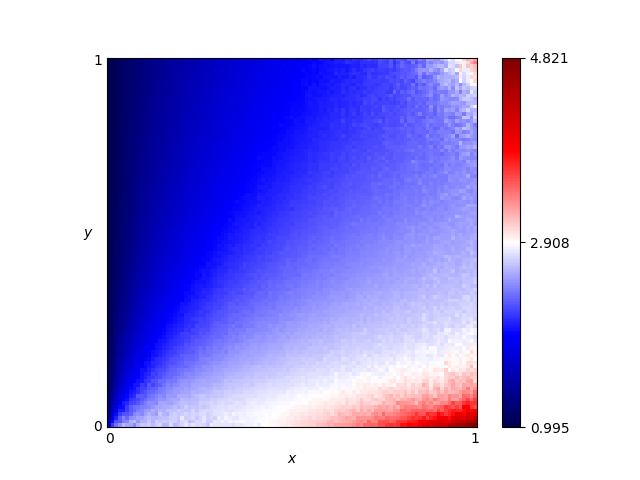

The data file committed next to this chart (first rows):
x, y, score
0.46, 0.76, 1.986
0.54, 0.86, 2.008
0.16, 0.19, 2.161
0.61, 0.18, 2.742
0.82, 0.41, 2.561
0.72, 0.66, 2.329
0.63, 0.37, 2.497
0.41, 0.28, 2.451
0.16, 0.44, 1.743
0.8, 0.33, 2.664
0.84, 0.23, 2.751
0.25, 0.48, 1.902
0.62, 0.7, 2.219
0.78, 0.28, 2.686
0.03, 0.68, 1.135
0.57, 0.0, 3.134
0.69, 0.37, 2.537
0.46, 0.05, 2.901
0.65, 0.03, 3.132
0.56, 0.8, 2.084
0.28, 0.44, 2.017
0.65, 0.0, 3.281
0.57, 0.1, 2.847
0.44, 0.29, 2.449
0.63, 0.49, 2.378
0.26, 0.03, 2.777
0.92, 0.27, 2.787
0.69, 0.35, 2.589
0.79, 0.78, 2.281
0.3, 0.26, 2.325
0.98, 0.54, 2.569
0.25, 0.62, 1.791
0.55, 0.43, 2.369
0.19, 0.06, 2.628
0.14, 0.65, 1.508
0.09, 0.65, 1.362
0.92, 1.0, 2.715
0.51, 0.43, 2.322
0.36, 0.66, 1.939
0.33, 0.92, 1.724
0.01, 0.93, 1.032
0.25, 0.81, 1.653
0.9, 0.46, 2.592
0.3, 0.12, 2.603
0.87, 0.59, 2.463
0.8, 0.75, 2.299
0.93, 0.2, 2.962
0.34, 0.41, 2.158
0.05, 0.48, 1.266
0.9, 0.12, 3.024
0.59, 0.65, 2.237
0.72, 0.62, 2.348
0.29, 0.87, 1.694
0.02, 0.72, 1.086
0.8, 0.35, 2.602
0.09, 0.22, 1.808
0.05, 0.61, 1.222
0.49, 0.38, 2.4
0.62, 0.21, 2.692
0.79, 0.55, 2.452
... 10,141 more rows
